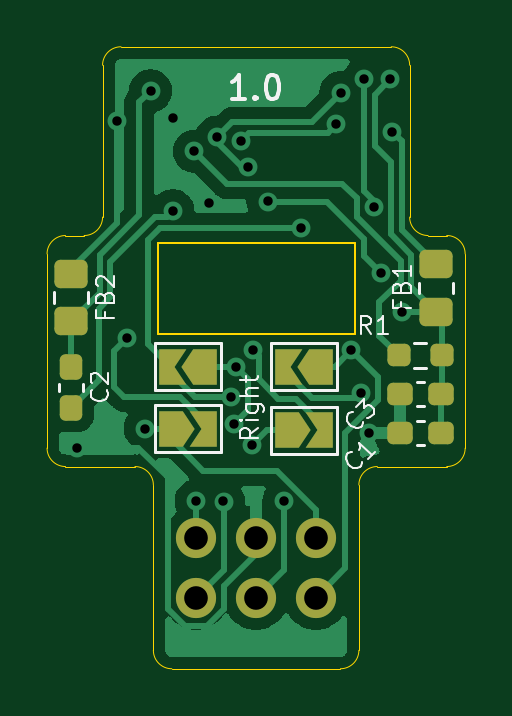
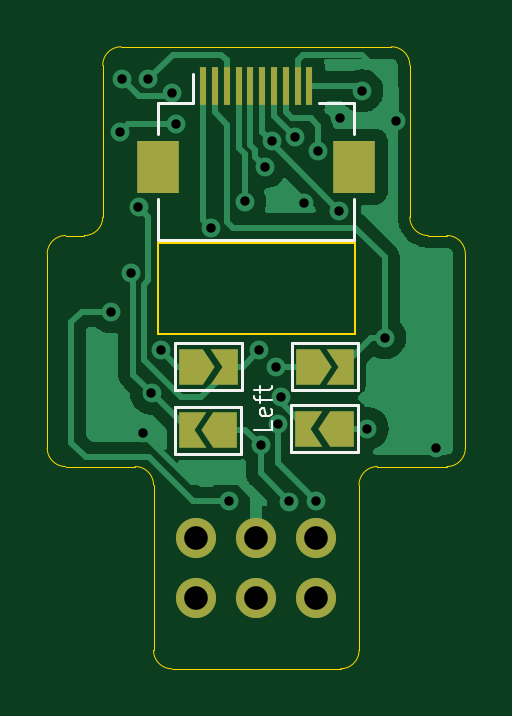
Circuit board: 11 layer files. Board 17.7 x 26.3 mm.
- bottom_copper: TPS42-LCD-Shield-B_Cu.gbr (26573 bytes)
- bottom_mask: TPS42-LCD-Shield-B_Mask.gbr (1842 bytes)
- paste: TPS42-LCD-Shield-B_Paste.gbr (834 bytes)
- bottom_silk: TPS42-LCD-Shield-B_Silkscreen.gbr (2449 bytes)
- outline: TPS42-LCD-Shield-Edge_Cuts.gbr (2339 bytes)
- top_copper: TPS42-LCD-Shield-F_Cu.gbr (30927 bytes)
- top_mask: TPS42-LCD-Shield-F_Mask.gbr (2915 bytes)
- paste: TPS42-LCD-Shield-F_Paste.gbr (1963 bytes)
- top_silk: TPS42-LCD-Shield-F_Silkscreen.gbr (8311 bytes)
- drill: TPS42-LCD-Shield-NPTH.drl (272 bytes)
- drill: TPS42-LCD-Shield-PTH.drl (1002 bytes)

=== bottom_copper: TPS42-LCD-Shield-B_Cu.gbr (26573 bytes, source omitted) ===
=== bottom_mask: TPS42-LCD-Shield-B_Mask.gbr ===
%TF.GenerationSoftware,KiCad,Pcbnew,(6.0.0)*%
%TF.CreationDate,2022-06-09T20:52:26+02:00*%
%TF.ProjectId,TPS42-LCD-Shield,54505334-322d-44c4-9344-2d536869656c,rev?*%
%TF.SameCoordinates,Original*%
%TF.FileFunction,Soldermask,Bot*%
%TF.FilePolarity,Negative*%
%FSLAX46Y46*%
G04 Gerber Fmt 4.6, Leading zero omitted, Abs format (unit mm)*
G04 Created by KiCad (PCBNEW (6.0.0)) date 2022-06-09 20:52:26*
%MOMM*%
%LPD*%
G01*
G04 APERTURE LIST*
G04 Aperture macros list*
%AMFreePoly0*
4,1,6,1.000000,0.000000,0.500000,-0.750000,-0.500000,-0.750000,-0.500000,0.750000,0.500000,0.750000,1.000000,0.000000,1.000000,0.000000,$1*%
%AMFreePoly1*
4,1,6,0.500000,-0.750000,-0.650000,-0.750000,-0.150000,0.000000,-0.650000,0.750000,0.500000,0.750000,0.500000,-0.750000,0.500000,-0.750000,$1*%
G04 Aperture macros list end*
%ADD10R,0.300000X1.600000*%
%ADD11R,1.800000X2.200000*%
%ADD12C,1.700000*%
%ADD13O,1.700000X1.700000*%
%ADD14FreePoly0,180.000000*%
%ADD15FreePoly1,180.000000*%
%ADD16FreePoly0,0.000000*%
%ADD17FreePoly1,0.000000*%
G04 APERTURE END LIST*
D10*
%TO.C,J7*%
X98030000Y-37170000D03*
X97530000Y-37170000D03*
X97030000Y-37170000D03*
X96530000Y-37170000D03*
X96030000Y-37170000D03*
X95530000Y-37170000D03*
X95030000Y-37170000D03*
X94530000Y-37170000D03*
X94030000Y-37170000D03*
X93530000Y-37170000D03*
D11*
X91630000Y-40570000D03*
X99930000Y-40570000D03*
%TD*%
D12*
%TO.C,J8*%
X98315000Y-56285000D03*
D13*
X95775000Y-56285000D03*
X93235000Y-56285000D03*
X98315000Y-58825000D03*
X95775000Y-58825000D03*
X93235000Y-58825000D03*
%TD*%
D14*
%TO.C,JP6*%
X98525000Y-49040000D03*
D15*
X97075000Y-49040000D03*
%TD*%
D16*
%TO.C,JP8*%
X92168940Y-51660000D03*
D17*
X93618940Y-51660000D03*
%TD*%
D16*
%TO.C,JP5*%
X97085000Y-51730000D03*
D17*
X98535000Y-51730000D03*
%TD*%
D14*
%TO.C,JP7*%
X93608940Y-49040000D03*
D15*
X92158940Y-49040000D03*
%TD*%
M02*

=== paste: TPS42-LCD-Shield-B_Paste.gbr ===
%TF.GenerationSoftware,KiCad,Pcbnew,(6.0.0)*%
%TF.CreationDate,2022-06-09T20:52:26+02:00*%
%TF.ProjectId,TPS42-LCD-Shield,54505334-322d-44c4-9344-2d536869656c,rev?*%
%TF.SameCoordinates,Original*%
%TF.FileFunction,Paste,Bot*%
%TF.FilePolarity,Positive*%
%FSLAX46Y46*%
G04 Gerber Fmt 4.6, Leading zero omitted, Abs format (unit mm)*
G04 Created by KiCad (PCBNEW (6.0.0)) date 2022-06-09 20:52:26*
%MOMM*%
%LPD*%
G01*
G04 APERTURE LIST*
%ADD10R,0.300000X1.600000*%
%ADD11R,1.800000X2.200000*%
G04 APERTURE END LIST*
D10*
%TO.C,J7*%
X98030000Y-37170000D03*
X97530000Y-37170000D03*
X97030000Y-37170000D03*
X96530000Y-37170000D03*
X96030000Y-37170000D03*
X95530000Y-37170000D03*
X95030000Y-37170000D03*
X94530000Y-37170000D03*
X94030000Y-37170000D03*
X93530000Y-37170000D03*
D11*
X91630000Y-40570000D03*
X99930000Y-40570000D03*
%TD*%
M02*

=== bottom_silk: TPS42-LCD-Shield-B_Silkscreen.gbr ===
%TF.GenerationSoftware,KiCad,Pcbnew,(6.0.0)*%
%TF.CreationDate,2022-06-09T20:52:26+02:00*%
%TF.ProjectId,TPS42-LCD-Shield,54505334-322d-44c4-9344-2d536869656c,rev?*%
%TF.SameCoordinates,Original*%
%TF.FileFunction,Legend,Bot*%
%TF.FilePolarity,Positive*%
%FSLAX46Y46*%
G04 Gerber Fmt 4.6, Leading zero omitted, Abs format (unit mm)*
G04 Created by KiCad (PCBNEW (6.0.0)) date 2022-06-09 20:52:26*
%MOMM*%
%LPD*%
G01*
G04 APERTURE LIST*
%ADD10C,0.100000*%
%ADD11C,0.120000*%
G04 APERTURE END LIST*
D10*
X95130714Y-51357857D02*
X95130714Y-51715000D01*
X95880714Y-51715000D01*
X95166428Y-50822142D02*
X95130714Y-50893571D01*
X95130714Y-51036428D01*
X95166428Y-51107857D01*
X95237857Y-51143571D01*
X95523571Y-51143571D01*
X95595000Y-51107857D01*
X95630714Y-51036428D01*
X95630714Y-50893571D01*
X95595000Y-50822142D01*
X95523571Y-50786428D01*
X95452142Y-50786428D01*
X95380714Y-51143571D01*
X95630714Y-50572142D02*
X95630714Y-50286428D01*
X95130714Y-50465000D02*
X95773571Y-50465000D01*
X95845000Y-50429285D01*
X95880714Y-50357857D01*
X95880714Y-50286428D01*
X95630714Y-50143571D02*
X95630714Y-49857857D01*
X95880714Y-50036428D02*
X95237857Y-50036428D01*
X95166428Y-50000714D01*
X95130714Y-49929285D01*
X95130714Y-49857857D01*
D11*
%TO.C,J7*%
X98440000Y-37870000D02*
X98440000Y-36670000D01*
X99930000Y-43670000D02*
X91630000Y-43670000D01*
X93120000Y-37870000D02*
X91630000Y-37870000D01*
X91630000Y-43670000D02*
X91630000Y-41930000D01*
X98440000Y-37870000D02*
X99930000Y-37870000D01*
X99930000Y-41930000D02*
X99930000Y-43670000D01*
X99930000Y-37870000D02*
X99930000Y-39210000D01*
X91630000Y-37870000D02*
X91630000Y-39210000D01*
%TO.C,JP6*%
X99200000Y-50040000D02*
X99200000Y-48040000D01*
X99200000Y-48040000D02*
X96400000Y-48040000D01*
X96400000Y-48040000D02*
X96400000Y-50040000D01*
X96400000Y-50040000D02*
X99200000Y-50040000D01*
%TO.C,JP8*%
X94293940Y-52660000D02*
X94293940Y-50660000D01*
X94293940Y-50660000D02*
X91493940Y-50660000D01*
X91493940Y-52660000D02*
X94293940Y-52660000D01*
X91493940Y-50660000D02*
X91493940Y-52660000D01*
%TO.C,JP5*%
X96410000Y-50730000D02*
X96410000Y-52730000D01*
X99210000Y-52730000D02*
X99210000Y-50730000D01*
X99210000Y-50730000D02*
X96410000Y-50730000D01*
X96410000Y-52730000D02*
X99210000Y-52730000D01*
%TO.C,JP7*%
X91483940Y-48040000D02*
X91483940Y-50040000D01*
X94283940Y-50040000D02*
X94283940Y-48040000D01*
X91483940Y-50040000D02*
X94283940Y-50040000D01*
X94283940Y-48040000D02*
X91483940Y-48040000D01*
%TD*%
M02*

=== outline: TPS42-LCD-Shield-Edge_Cuts.gbr ===
%TF.GenerationSoftware,KiCad,Pcbnew,(6.0.0)*%
%TF.CreationDate,2022-06-09T20:52:26+02:00*%
%TF.ProjectId,TPS42-LCD-Shield,54505334-322d-44c4-9344-2d536869656c,rev?*%
%TF.SameCoordinates,Original*%
%TF.FileFunction,Profile,NP*%
%FSLAX46Y46*%
G04 Gerber Fmt 4.6, Leading zero omitted, Abs format (unit mm)*
G04 Created by KiCad (PCBNEW (6.0.0)) date 2022-06-09 20:52:26*
%MOMM*%
%LPD*%
G01*
G04 APERTURE LIST*
%TA.AperFunction,Profile*%
%ADD10C,0.050000*%
%TD*%
%TA.AperFunction,Profile*%
%ADD11C,0.100000*%
%TD*%
G04 APERTURE END LIST*
D10*
X89280000Y-37630000D02*
X89280000Y-42710000D01*
X103850000Y-53270000D02*
X102210000Y-53270000D01*
X91430000Y-54050000D02*
X91430000Y-61050000D01*
D11*
X99945000Y-43820000D02*
X91615000Y-43820000D01*
D10*
X88500000Y-43490000D02*
G75*
G03*
X89280000Y-42710000I-1J780001D01*
G01*
X102280000Y-42710000D02*
X102280000Y-36280000D01*
X100910000Y-53270000D02*
G75*
G03*
X100130000Y-54050000I1J-780001D01*
G01*
X102280000Y-36280000D02*
G75*
G03*
X101500000Y-35500000I-780001J-1D01*
G01*
X100130000Y-61050000D02*
X100130000Y-54050000D01*
X90650000Y-53270000D02*
X87710000Y-53270000D01*
X87710000Y-43490000D02*
G75*
G03*
X86930000Y-44270000I1J-780001D01*
G01*
X91430000Y-54050000D02*
G75*
G03*
X90650000Y-53270000I-780001J-1D01*
G01*
X90060000Y-35500000D02*
G75*
G03*
X89280000Y-36280000I1J-780001D01*
G01*
X89280000Y-37630000D02*
X89280000Y-36280000D01*
X99350000Y-61830000D02*
G75*
G03*
X100130000Y-61050000I-1J780001D01*
G01*
X87710000Y-43490000D02*
X88500000Y-43490000D01*
D11*
X91615000Y-47680000D02*
X99945000Y-47680000D01*
D10*
X104630000Y-44270000D02*
G75*
G03*
X103850000Y-43490000I-780001J-1D01*
G01*
X104630000Y-44270000D02*
X104630000Y-52490000D01*
X86930000Y-44270000D02*
X86930000Y-52490000D01*
X103060000Y-43490000D02*
X103850000Y-43490000D01*
X99350000Y-61830000D02*
X92210000Y-61830000D01*
X102280000Y-42710000D02*
G75*
G03*
X103060000Y-43490000I780001J1D01*
G01*
X103850000Y-53270000D02*
G75*
G03*
X104630000Y-52490000I-1J780001D01*
G01*
D11*
X91615000Y-43820000D02*
X91615000Y-47680000D01*
X99945000Y-47680000D02*
X99945000Y-43820000D01*
D10*
X86930000Y-52490000D02*
G75*
G03*
X87710000Y-53270000I780001J1D01*
G01*
X91430000Y-61050000D02*
G75*
G03*
X92210000Y-61830000I780001J1D01*
G01*
X102210000Y-53270000D02*
X100910000Y-53270000D01*
X90060000Y-35500000D02*
X101500000Y-35500000D01*
M02*

=== top_copper: TPS42-LCD-Shield-F_Cu.gbr (30927 bytes, source omitted) ===
=== top_mask: TPS42-LCD-Shield-F_Mask.gbr (2915 bytes, source withheld) ===
=== paste: TPS42-LCD-Shield-F_Paste.gbr (1963 bytes, source withheld) ===
=== top_silk: TPS42-LCD-Shield-F_Silkscreen.gbr (8311 bytes, source omitted) ===
=== drill: TPS42-LCD-Shield-NPTH.drl ===
M48
; DRILL file {KiCad (6.0.0)} date Thu Jun  9 20:52:28 2022
; FORMAT={-:-/ absolute / inch / decimal}
; #@! TF.CreationDate,2022-06-09T20:52:28+02:00
; #@! TF.GenerationSoftware,Kicad,Pcbnew,(6.0.0)
; #@! TF.FileFunction,NonPlated,1,2,NPTH
FMAT,2
INCH
%
G90
G05
T0
M30

=== drill: TPS42-LCD-Shield-PTH.drl ===
M48
; DRILL file {KiCad (6.0.0)} date Thu Jun  9 20:52:28 2022
; FORMAT={-:-/ absolute / inch / decimal}
; #@! TF.CreationDate,2022-06-09T20:52:28+02:00
; #@! TF.GenerationSoftware,Kicad,Pcbnew,(6.0.0)
; #@! TF.FileFunction,Plated,1,2,PTH
FMAT,2
INCH
; #@! TA.AperFunction,Plated,PTH,ViaDrill
T1C0.0157
; #@! TA.AperFunction,Plated,PTH,ComponentDrill
T2C0.0394
%
G90
G05
T1
X3.4717Y-2.0657
X3.5386Y-1.522
X3.5565Y-1.8823
X3.5858Y-2.0339
X3.5949Y-1.4713
X3.6319Y-1.5161
X3.6323Y-1.6707
X3.6677Y-1.5717
X3.6709Y-2.1543
X3.6921Y-1.6575
X3.7059Y-1.548
X3.7165Y-2.1555
X3.7293Y-1.9819
X3.7339Y-2.0261
X3.7378Y-1.9307
X3.7453Y-1.5547
X3.7567Y-1.5979
X3.7636Y-2.062
X3.7663Y-1.9036
X3.7904Y-1.6555
X3.8169Y-2.1555
X3.8456Y-1.7001
X3.9047Y-1.5268
X3.9121Y-1.4742
X3.9297Y-1.9035
X3.9455Y-1.9748
X3.9508Y-1.4516
X3.9591Y-2.0421
X3.9672Y-1.6642
X3.9793Y-1.7748
X3.9941Y-1.452
X3.9974Y-1.539
X4.0138Y-1.839
T2
X3.6707Y-2.2159
X3.6707Y-2.3159
X3.7707Y-2.2159
X3.7707Y-2.3159
X3.8707Y-2.2159
X3.8707Y-2.3159
T0
M30

